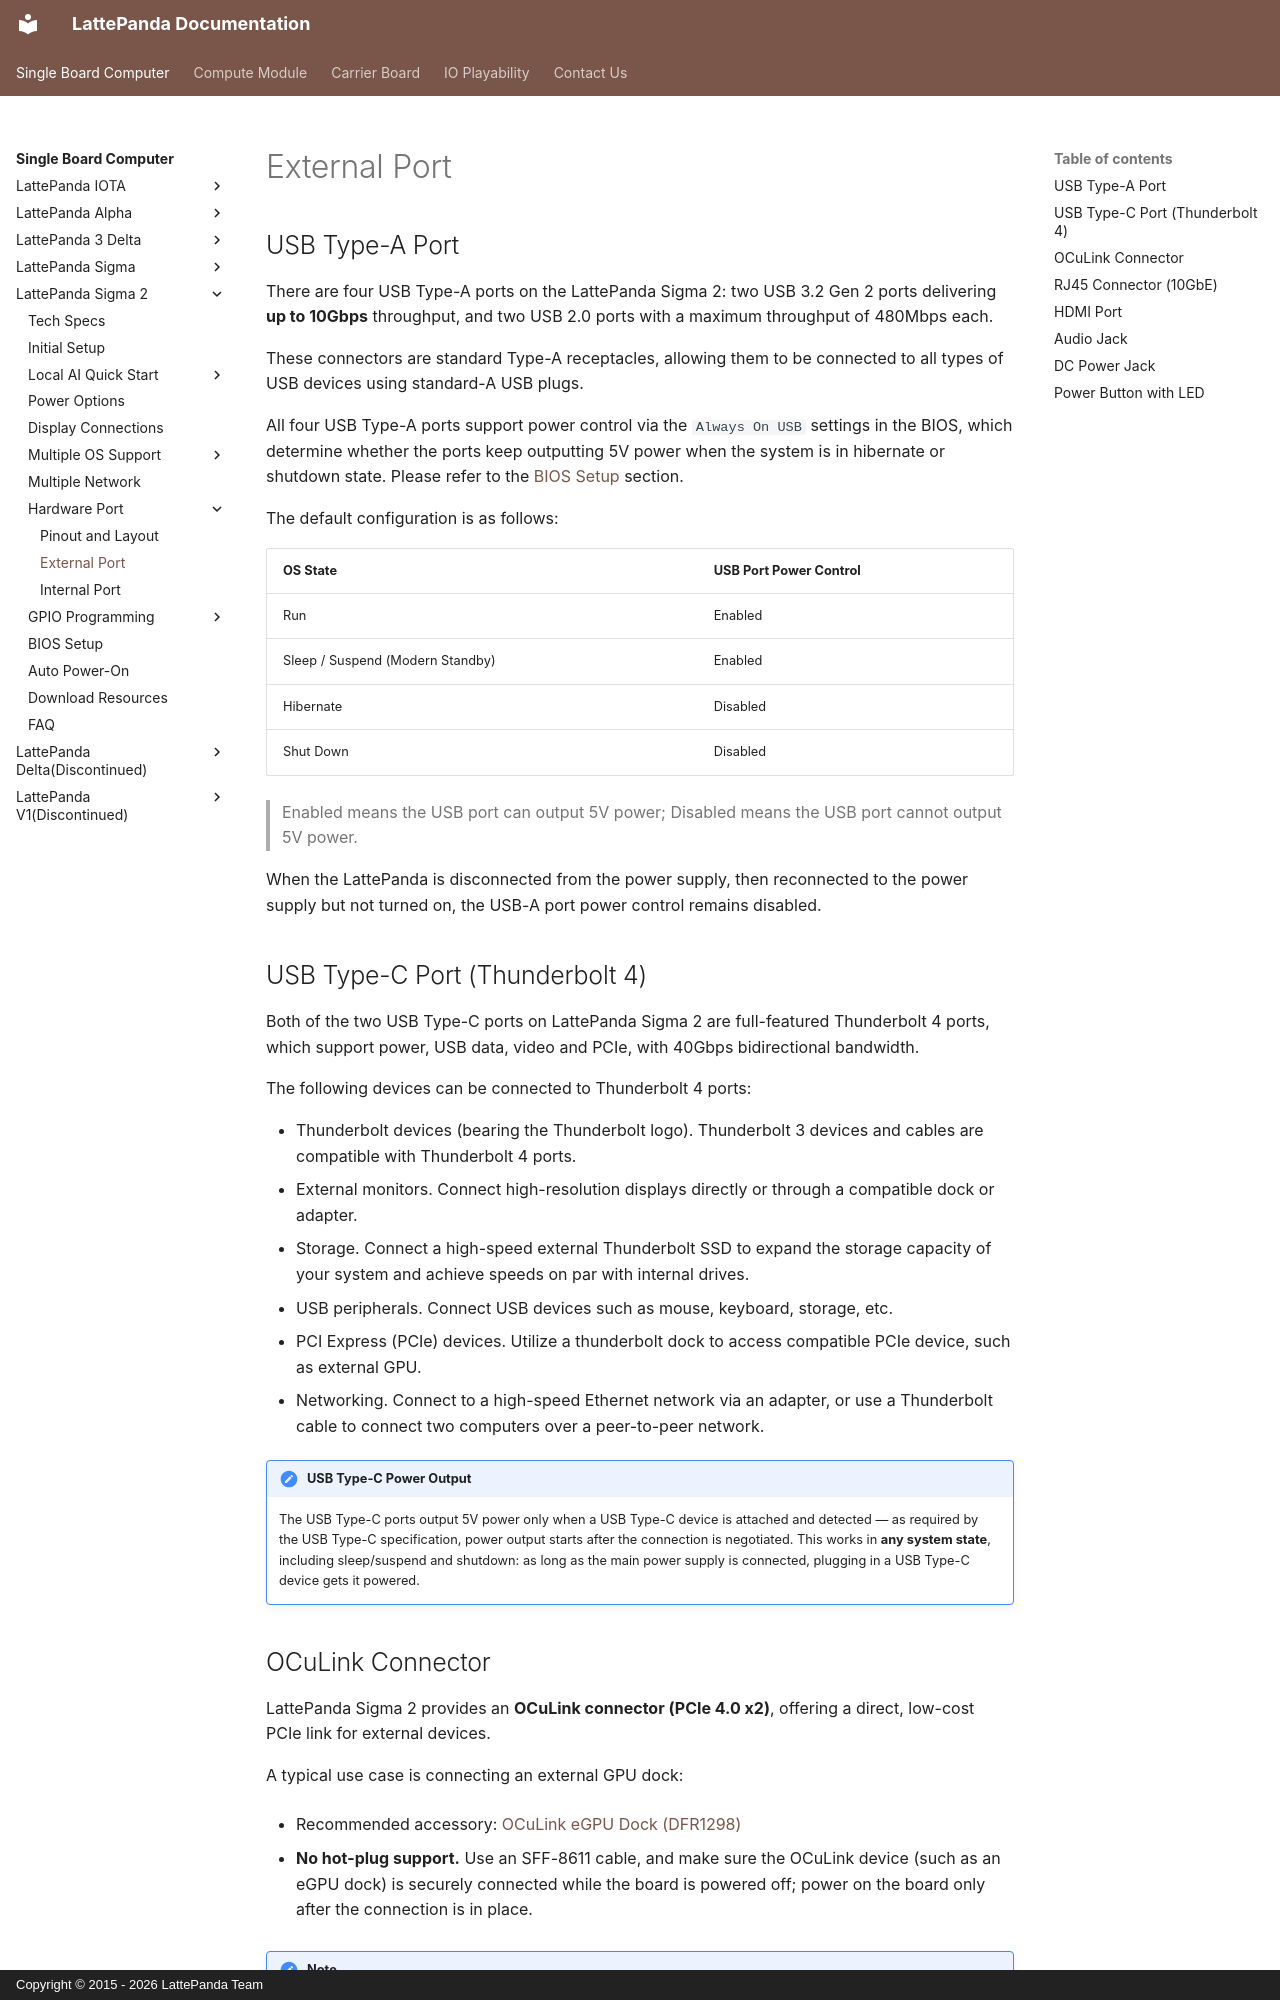

repository: LattePandaTeam/Docs · page: content/sigma2_edition/io_playability_external/index.html · generator: mkdocs · copyright: Copyright © 2015 - 2026 LattePanda Team

# External Port

## USB Type-A Port

There are four USB Type-A ports on the LattePanda Sigma 2: two USB 3.2 Gen 2 ports delivering **up to 10Gbps** throughput, and two USB 2.0 ports with a maximum throughput of 480Mbps each.

These connectors are standard Type-A receptacles, allowing them to be connected to all types of USB devices using standard-A USB plugs.

All four USB Type-A ports support power control via the `Always On USB` settings in the BIOS, which determine whether the ports keep outputting 5V power when the system is in hibernate or shutdown state. Please refer to the [BIOS Setup](bios_setup.md#usb-ports-power-control) section.

The default configuration is as follows:

| OS State                         | USB Port Power Control |
| :------------------------------- | :--------------------- |
| Run                              | Enabled                |
| Sleep / Suspend (Modern Standby) | Enabled                |
| Hibernate                        | Disabled               |
| Shut Down                        | Disabled               |

> Enabled means the USB port can output 5V power; Disabled means the USB port cannot output 5V power.

When the LattePanda is disconnected from the power supply, then reconnected to the power supply but not turned on, the USB-A port power control remains disabled.

## USB Type-C Port (Thunderbolt 4)

Both of the two USB Type-C ports on LattePanda Sigma 2 are full-featured Thunderbolt 4 ports, which support power, USB data, video and PCIe, with 40Gbps bidirectional bandwidth.

The following devices can be connected to Thunderbolt 4 ports:

- Thunderbolt devices (bearing the Thunderbolt logo). Thunderbolt 3 devices and cables are compatible with Thunderbolt 4 ports. 
- External monitors. Connect high-resolution displays directly or through a compatible dock or adapter.
- Storage. Connect a high-speed external Thunderbolt SSD to expand the storage capacity of your system and achieve speeds on par with internal drives.
- USB peripherals. Connect USB devices such as mouse, keyboard, storage, etc.
- PCI Express (PCIe) devices. Utilize a thunderbolt dock to access compatible PCIe device, such as external GPU.
- Networking. Connect to a high-speed Ethernet network via an adapter, or use a Thunderbolt cable to connect two computers over a peer-to-peer network.

!!! note "USB Type-C Power Output"
    The USB Type-C ports output 5V power only when a USB Type-C device is attached and detected — as required by the USB Type-C specification, power output starts after the connection is negotiated. This works in **any system state**, including sleep/suspend and shutdown: as long as the main power supply is connected, plugging in a USB Type-C device gets it powered.
